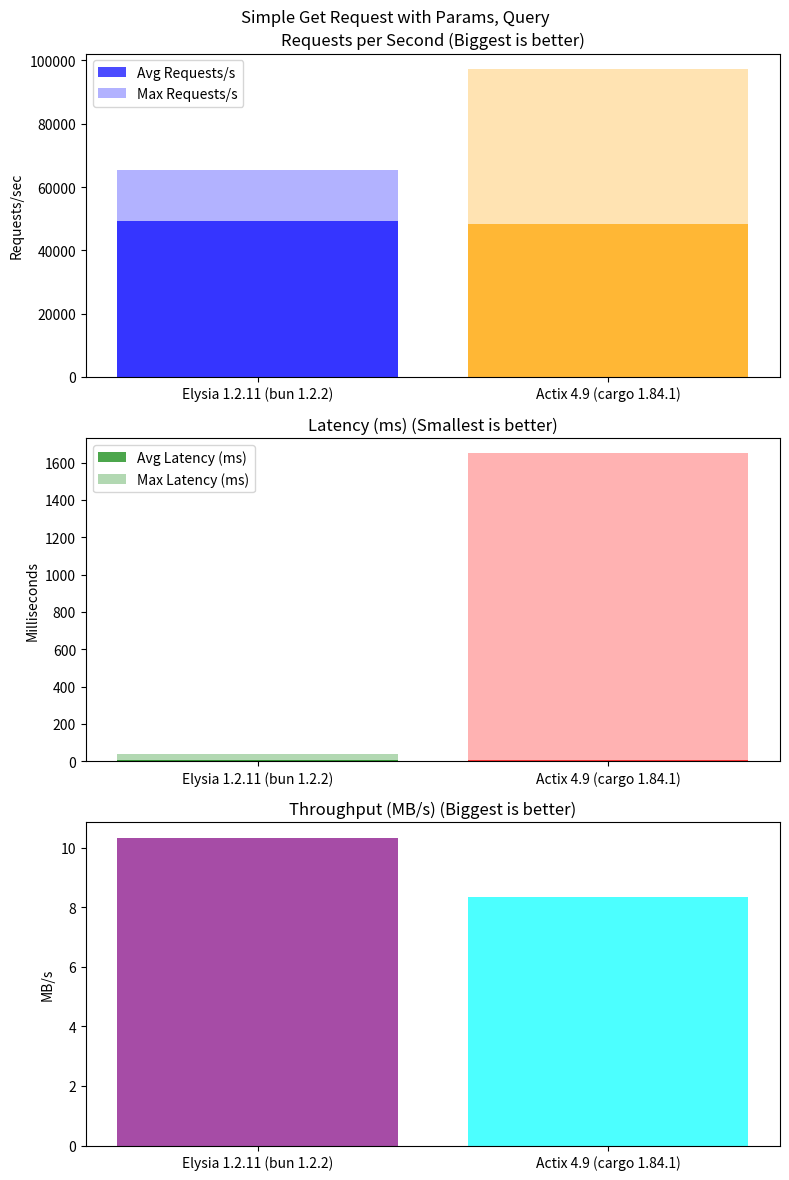

Source code (Python):
import matplotlib.pyplot as plt

# 서버 이름 변경
servers = ["Elysia 1.2.11 (bun 1.2.2)", "Actix 4.9 (cargo 1.84.1)"]

# 요청 처리 속도 (Requests/sec)
reqs_avg = [49289.75, 48399.96]
reqs_max = [65348.36, 97313.91]

# 응답 시간 (Latency in ms)
latency_avg = [4.06, 4.05]
latency_max = [39.69, 1650]

# 총 처리량 (Throughput in MB/s)
throughput = [10.34, 8.36]

# 그래프 설정
fig, axes = plt.subplots(3, 1, figsize=(8, 12))
fig.suptitle("Simple Get Request with Params, Query")  # Add this line to set the title

# 요청 처리 속도 그래프
axes[0].bar(servers, reqs_avg, color=['blue', 'orange'], alpha=0.7, label="Avg Requests/s")
axes[0].bar(servers, reqs_max, color=['blue', 'orange'], alpha=0.3, label="Max Requests/s")
axes[0].set_title("Requests per Second (Biggest is better)")
axes[0].set_ylabel("Requests/sec")
axes[0].legend()

# 응답 시간 그래프
axes[1].bar(servers, latency_avg, color=['green', 'red'], alpha=0.7, label="Avg Latency (ms)")
axes[1].bar(servers, latency_max, color=['green', 'red'], alpha=0.3, label="Max Latency (ms)")
axes[1].set_title("Latency (ms) (Smallest is better)")
axes[1].set_ylabel("Milliseconds")
axes[1].legend()

# 총 처리량 그래프
axes[2].bar(servers, throughput, color=['purple', 'cyan'], alpha=0.7)
axes[2].set_title("Throughput (MB/s) (Biggest is better)")
axes[2].set_ylabel("MB/s")

# 레이아웃 정리 및 이미지 저장
plt.tight_layout()
plt.savefig("benchmark_comparison_get2.png", dpi=300)
print("이미지가 'benchmark_comparison.png' 파일로 저장되었습니다.")
